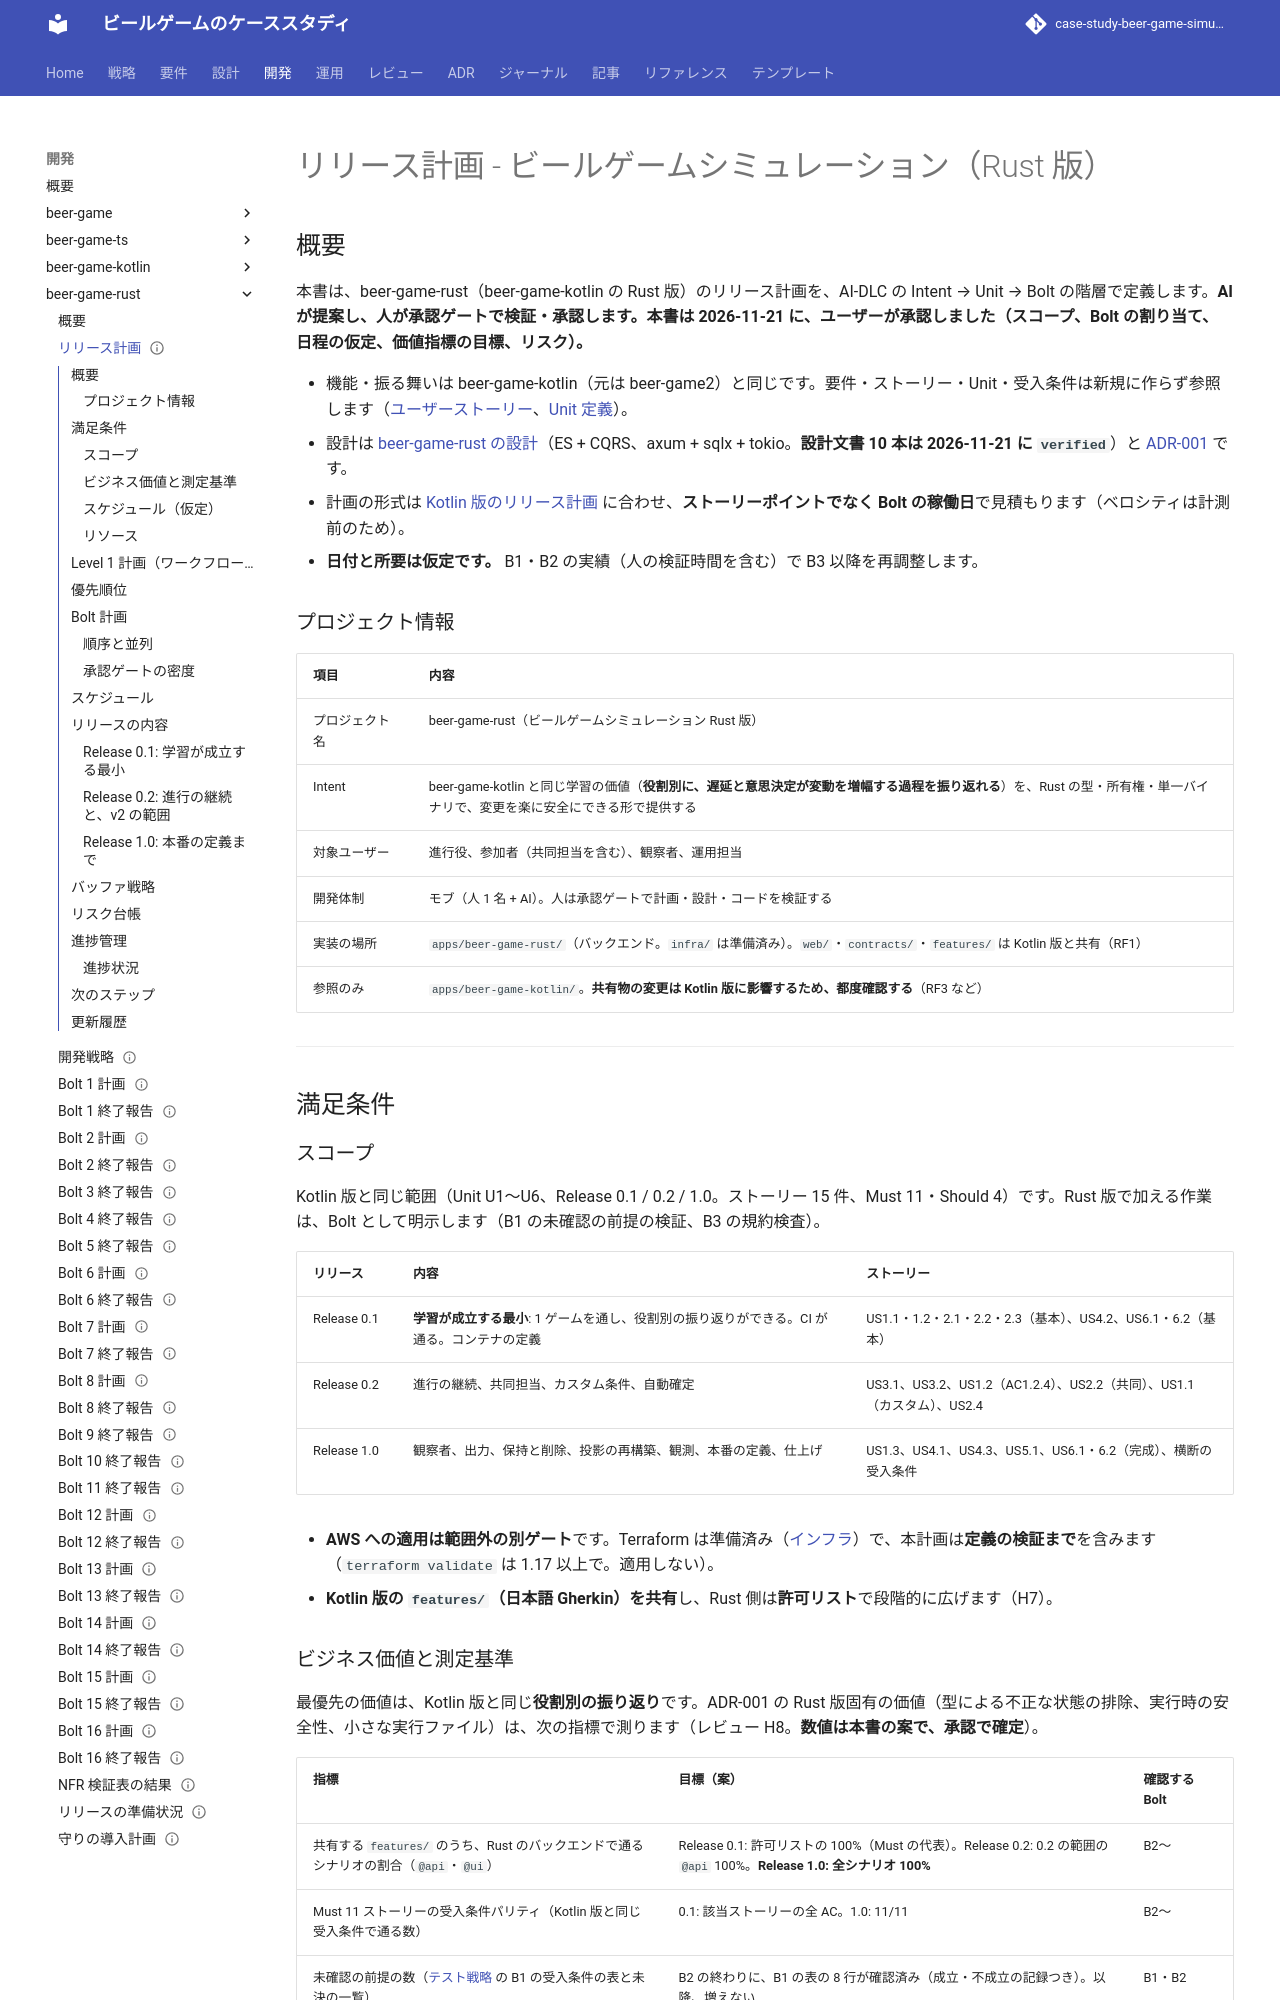

repository: k2works/case-study-beer-game-simulation · page: development/beer-game-rust/release_plan/index.html · generator: mkdocs

---
type: Plan
title: "リリース計画 - ビールゲームシミュレーション（Rust 版）"
description: "beer-game-rust のリリース計画。Intent、Unit、Bolt 計画（B1〜B16、予備 B17）、リリース 0.1 / 0.2 / 1.0、Rust 版の価値指標、バッファ、リスク台帳。承認済み（2026-11-21）。"
tags: [plan]
status: stable
generated: { by: claude-code/claude-sonnet-5-5, at: 2026-11-21T02:24:14Z }
verified:
  - { by: human:kakimomokuri, at: 2026-11-21T02:23:57Z }
---

# リリース計画 - ビールゲームシミュレーション（Rust 版）

## 概要

本書は、beer-game-rust（beer-game-kotlin の Rust 版）のリリース計画を、AI-DLC の Intent → Unit → Bolt の階層で定義します。**AI が提案し、人が承認ゲートで検証・承認します。本書は 2026-11-21 に、ユーザーが承認しました（スコープ、Bolt の割り当て、日程の仮定、価値指標の目標、リスク）。**

- 機能・振る舞いは beer-game-kotlin（元は beer-game2）と同じです。要件・ストーリー・Unit・受入条件は新規に作らず参照します（[ユーザーストーリー](../../requirements/beer-game-ts/user_story.md)、[Unit 定義](../../requirements/beer-game-ts/unit_definition.md)）。
- 設計は [beer-game-rust の設計](../../design/beer-game-rust/index.md)（ES + CQRS、axum + sqlx + tokio。**設計文書 10 本は 2026-11-21 に `verified`**）と [ADR-001](../../adr/beer-game-rust/001-rust-version-of-beer-game-kotlin.md) です。
- 計画の形式は [Kotlin 版のリリース計画](../beer-game-kotlin/release_plan.md) に合わせ、**ストーリーポイントでなく Bolt の稼働日**で見積もります（ベロシティは計測前のため）。
- **日付と所要は仮定です。** B1・B2 の実績（人の検証時間を含む）で B3 以降を再調整します。

### プロジェクト情報

| 項目 | 内容 |
| :--- | :--- |
| プロジェクト名 | beer-game-rust（ビールゲームシミュレーション Rust 版） |
| Intent | beer-game-kotlin と同じ学習の価値（**役割別に、遅延と意思決定が変動を増幅する過程を振り返れる**）を、Rust の型・所有権・単一バイナリで、変更を楽に安全にできる形で提供する |
| 対象ユーザー | 進行役、参加者（共同担当を含む）、観察者、運用担当 |
| 開発体制 | モブ（人 1 名 + AI）。人は承認ゲートで計画・設計・コードを検証する |
| 実装の場所 | `apps/beer-game-rust/`（バックエンド。`infra/` は準備済み）。`web/`・`contracts/`・`features/` は Kotlin 版と共有（RF1） |
| 参照のみ | `apps/beer-game-kotlin/`。**共有物の変更は Kotlin 版に影響するため、都度確認する**（RF3 など） |

---

## 満足条件
